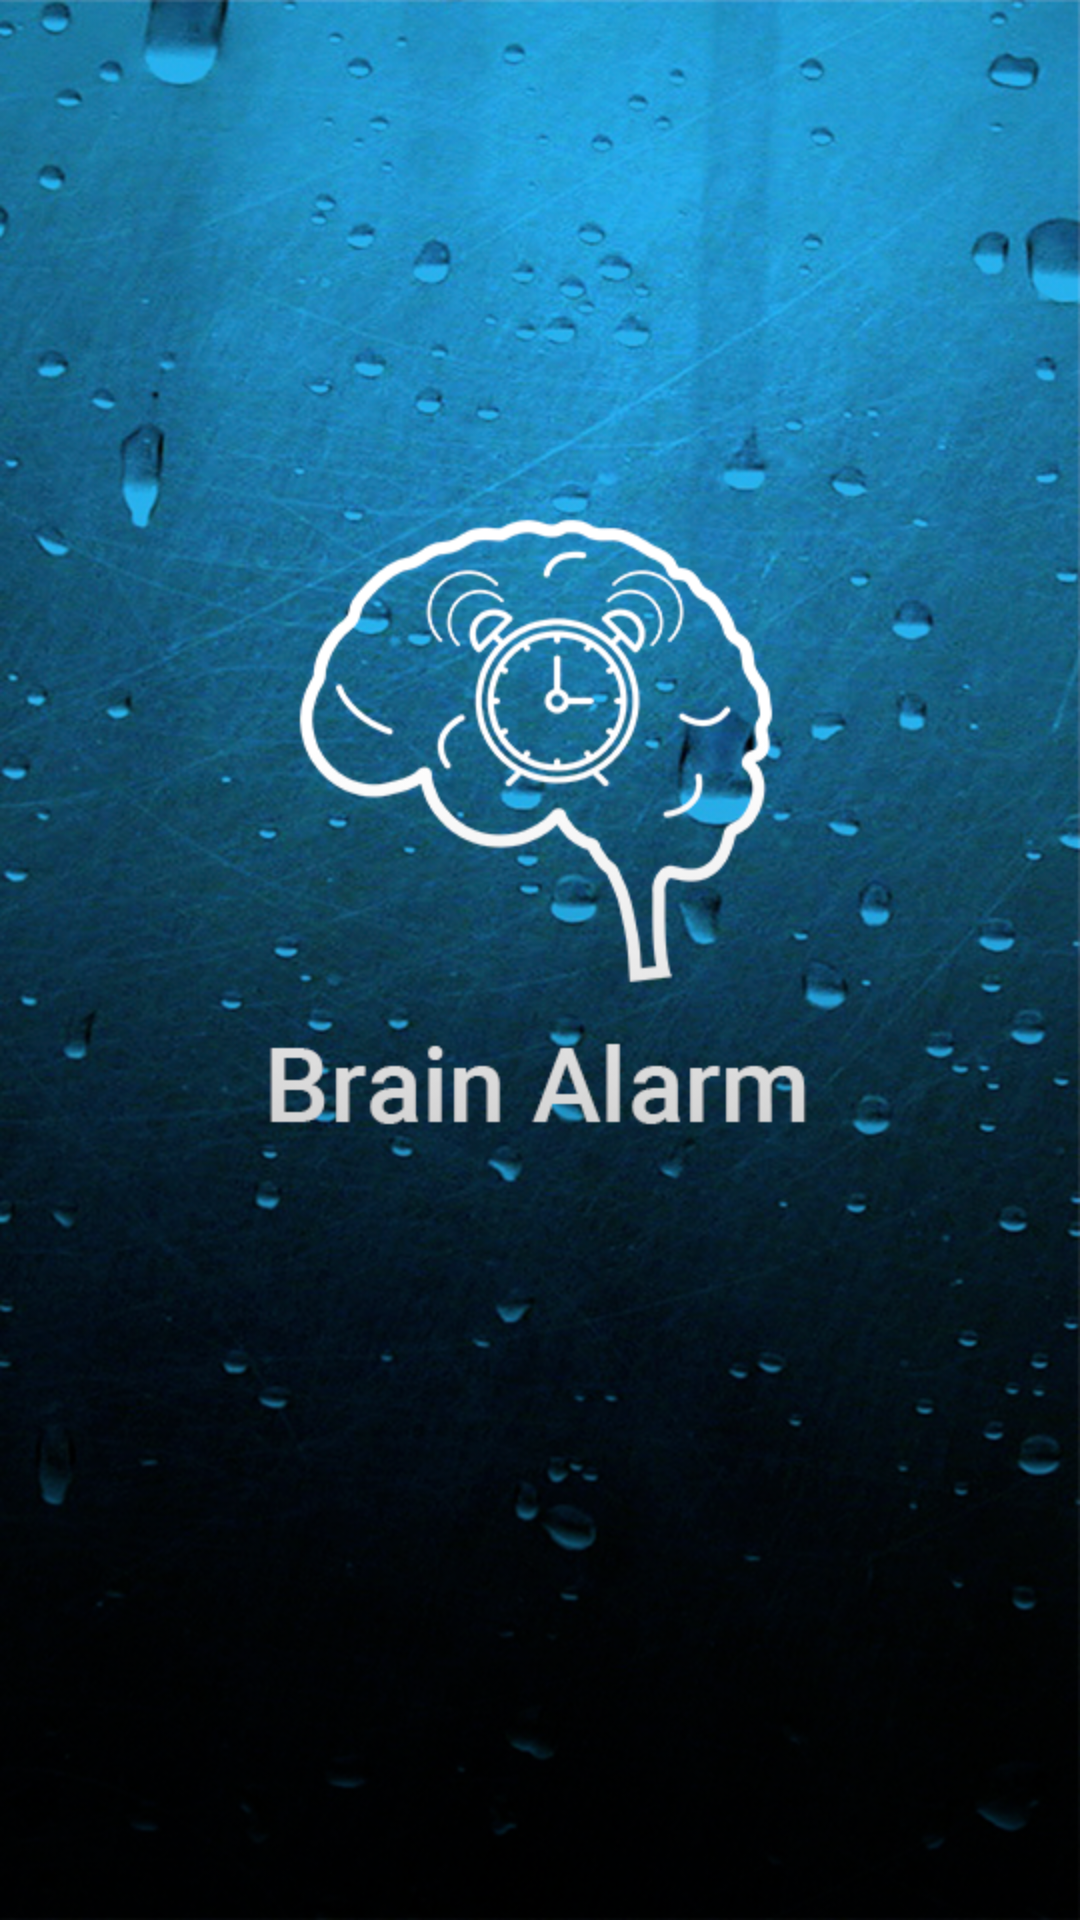

The Android layout XML behind this screen, and the referenced resources:
<!-- AndroidManifest.xml: application theme AppTheme.NoActionBar -->
<!-- res/layout/activity_logo.xml -->
<?xml version="1.0" encoding="utf-8"?>
<RelativeLayout
    xmlns:android="http://schemas.android.com/apk/res/android"
    xmlns:tools="http://schemas.android.com/tools"
    android:id="@+id/activity_logo"
    android:layout_width="match_parent"
    android:layout_height="match_parent"
    android:background="@drawable/logo2"
    tools:context="com.example.alscon.brainalarm.LogoActivity">

</RelativeLayout>
<!-- resources referenced by this layout -->
<resources>
  <!-- drawable logo2: png bitmap (drawable-hdpi, 832411 bytes) -->
  <style name="AppTheme.NoActionBar">
          <item name="windowActionBar">false</item>
          <item name="windowNoTitle">true</item>
  
      </style>
</resources>
